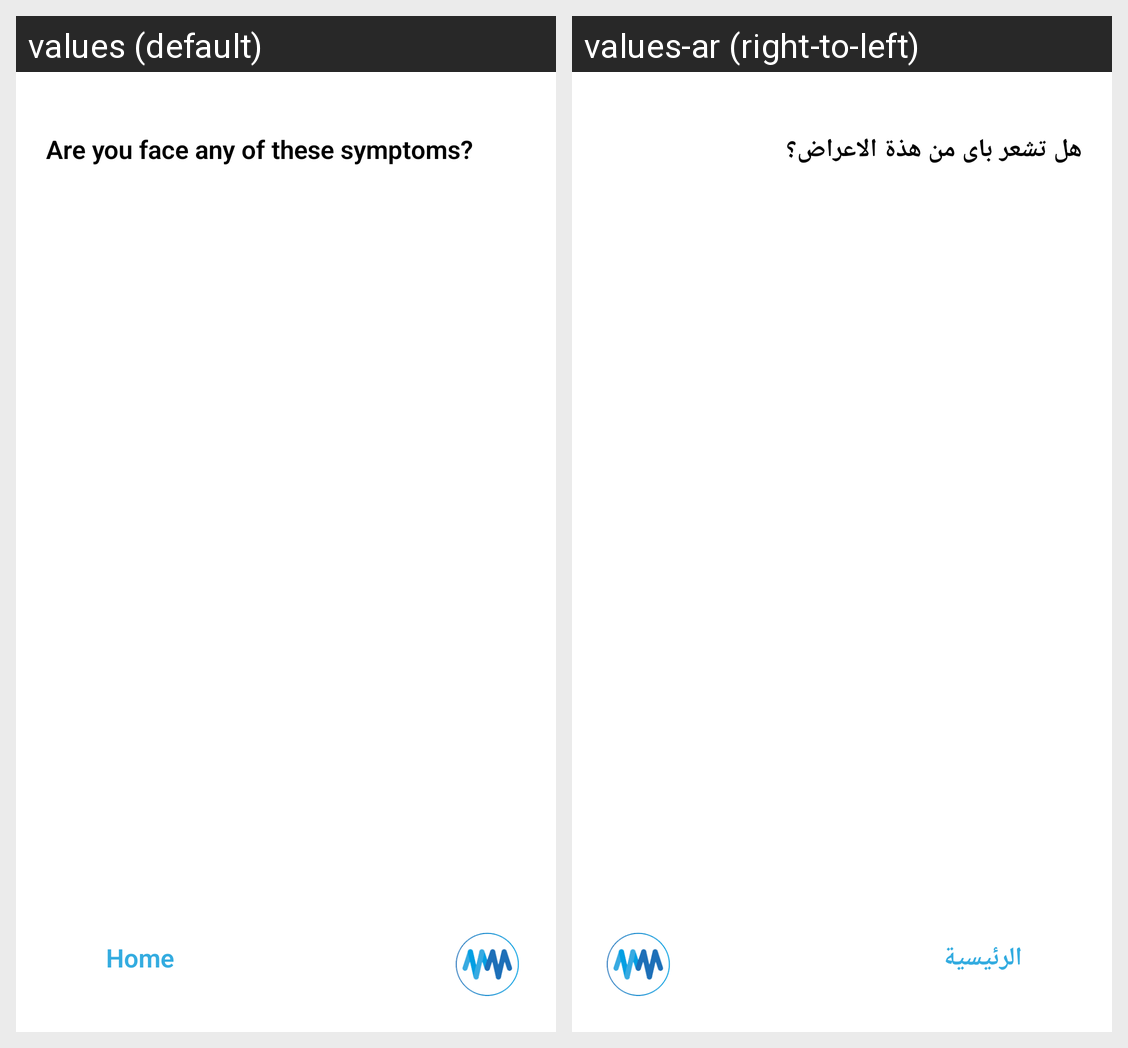

Locale-by-locale string values for the Android screen shown in this grid:
Android screen res/layout/activity_prediction.xml rendered under 2 locales, left to right: values (default), values-ar (right-to-left). Device: Nexus 5 (rendered at 1080×1920; each locale shown at half size, 540×960, under a caption strip naming it); theme AppTheme.
Strings drawn on this screen, with the default value and each locale's value (text and hints the layout hard-codes, and strings that could not be matched under every locale, appear in the picture but are not listed):

user_prediction_question
  values: Are you face any of these symptoms?
  values-ar: هل تشعر باى من هذة الاعراض؟

user_home_page
  values: Home
  values-ar: الرئيسية
